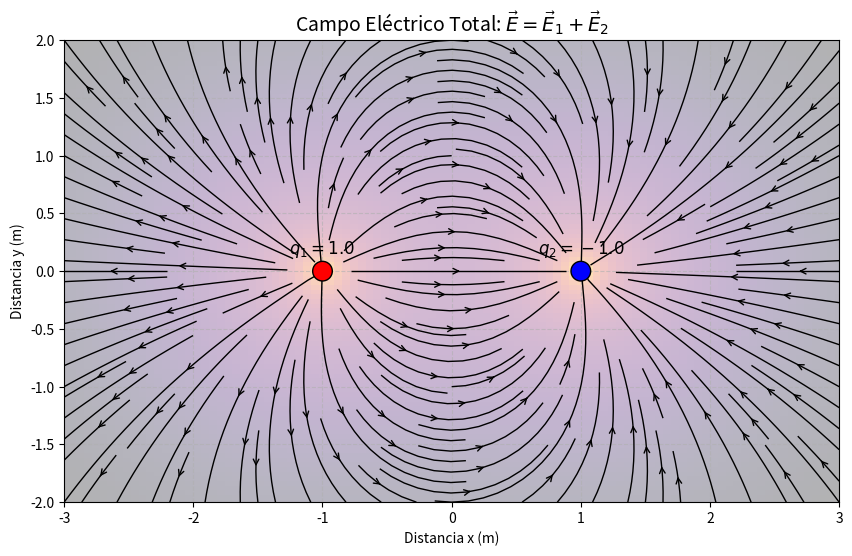

The matplotlib source for this figure:
import numpy as np
import matplotlib.pyplot as plt

# --- PARÁMETROS QUE EL ESTUDIANTE PUEDE MODIFICAR ---
# Carga 1 (en el origen)
q1 = 1.0   # Carga positiva
x1, y1 = -1.0, 0.0

# Carga 2 (puedes cambiarla a positiva para ver repulsión)
q2 = -1.0  # Carga negativa (Dipolo)
x2, y2 = 1.0, 0.0
# ----------------------------------------------------

def campo_electrico(x, y, q, x_c, y_c):
    k = 8.99e9
    # Distancia en componentes
    dx = x - x_c
    dy = y - y_c
    # Distancia al cuadrado y al cubo (para el vector unitario)
    r2 = dx**2 + dy**2
    r3 = r2**(1.5)
    
    # Evitar división por cero (pequeño truco numérico)
    r3[r3 == 0] = 1e-10
    
    # Componentes del campo E = k * q / r^2 * (r_vec / r) = k * q * r_vec / r^3
    Ex = k * q * dx / r3
    Ey = k * q * dy / r3
    return Ex, Ey

# Crear una malla de puntos (el "espacio")
x = np.linspace(-3, 3, 100)
y = np.linspace(-2, 2, 100)
X, Y = np.meshgrid(x, y)

# Calcular campo total (Principio de Superposición)
Ex1, Ey1 = campo_electrico(X, Y, q1, x1, y1)
Ex2, Ey2 = campo_electrico(X, Y, q2, x2, y2)

Ex_total = Ex1 + Ex2
Ey_total = Ey1 + Ey2
E_magnitud = np.sqrt(Ex_total**2 + Ey_total**2)

# --- GRAFICAR (La parte visual "Rupturista") ---
plt.figure(figsize=(10, 6))

# Mapa de color logarítmico para la intensidad (para ver el decaimiento)
# Usamos log porque cerca de la carga el campo tiende a infinito
plt.pcolormesh(X, Y, np.log10(E_magnitud), cmap='inferno', shading='auto', alpha=0.3)

# Líneas de campo (Streamplot)
plt.streamplot(X, Y, Ex_total, Ey_total, color='k', linewidth=1, density=1.5, arrowstyle='->')

# Dibujar las cargas
plt.scatter([x1, x2], [y1, y2], c=['red' if q1>0 else 'blue', 'red' if q2>0 else 'blue'], s=200, zorder=10, edgecolors='black')
plt.text(x1, y1+0.15, f"$q_1={q1}$", ha='center', fontsize=12, fontweight='bold')
plt.text(x2, y2+0.15, f"$q_2={q2}$", ha='center', fontsize=12, fontweight='bold')

plt.title(r'Campo Eléctrico Total: $\vec{E} = \vec{E}_1 + \vec{E}_2$', fontsize=14)
plt.xlabel('Distancia x (m)')
plt.ylabel('Distancia y (m)')
plt.xlim(-3, 3)
plt.ylim(-2, 2)
plt.grid(True, linestyle='--', alpha=0.6)

plt.show()